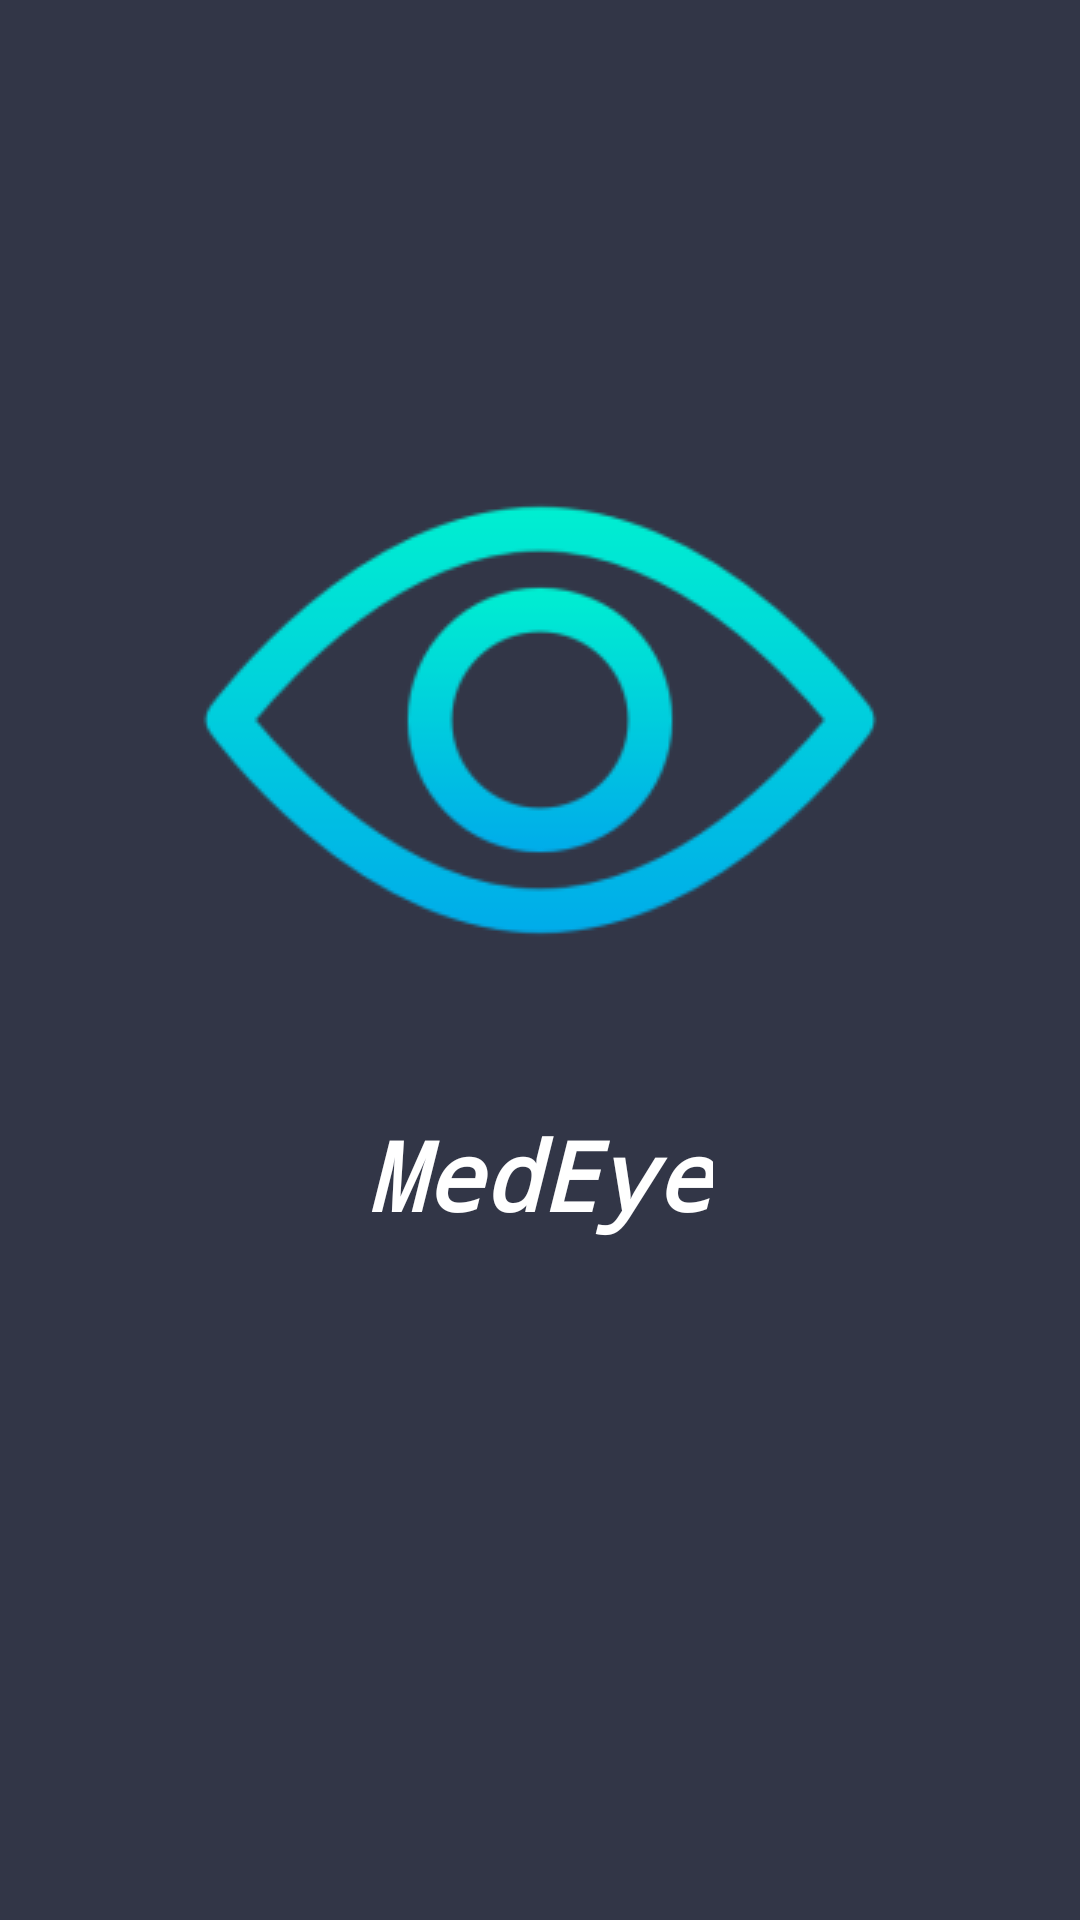

The Android layout XML behind this screen, and the referenced resources:
<!-- AndroidManifest.xml: application theme Theme.MedEye -->
<!-- res/layout/activity_splash_screen.xml -->
<?xml version="1.0" encoding="utf-8"?>
<androidx.constraintlayout.widget.ConstraintLayout xmlns:android="http://schemas.android.com/apk/res/android"
    xmlns:app="http://schemas.android.com/apk/res-auto"
    xmlns:tools="http://schemas.android.com/tools"
    android:layout_width="match_parent"
    android:layout_height="match_parent"
    android:background="@color/background_theme"
    tools:context=".SplashScreen">

    <ImageView
        android:id="@+id/splashImage"
        android:layout_width="wrap_content"
        android:layout_height="wrap_content"
        android:src="@drawable/eye_view"
        app:layout_constraintBottom_toBottomOf="parent"
        app:layout_constraintEnd_toEndOf="parent"
        app:layout_constraintStart_toStartOf="parent"
        app:layout_constraintTop_toTopOf="parent"
        app:layout_constraintVertical_bias="0.3" />

    <TextView
        android:id="@+id/titleTextView"
        android:layout_width="wrap_content"
        android:layout_height="wrap_content"
        android:layout_marginTop="10dp"
        android:paddingLeft="10dp"
        android:paddingRight="10dp"
        android:fontFamily="monospace"
        android:text="@string/app_title"
        android:textColor="@color/white"
        android:textSize="32sp"
        android:textStyle="italic|bold"
        app:layout_constraintEnd_toEndOf="parent"
        app:layout_constraintStart_toStartOf="parent"
        app:layout_constraintTop_toBottomOf="@+id/splashImage" />

</androidx.constraintlayout.widget.ConstraintLayout>
<!-- resources referenced by this layout -->
<resources>
  <color name="background_theme">#323647</color>
  <color name="white">#FFFFFFFF</color>
  <!-- drawable eye_view: png bitmap (drawable, 11194 bytes) -->
  <string name="app_title">MedEye</string>
  <style name="Theme.MedEye" parent="Theme.MaterialComponents.DayNight.DarkActionBar">
          
          <item name="colorPrimary">@color/colorPrimary</item>
          <item name="colorPrimaryDark">@color/colorPrimaryDark</item>
          <item name="colorOnPrimary">@color/white</item>
          
          <item name="colorSecondary">@color/teal_200</item>
          <item name="colorSecondaryVariant">@color/teal_700</item>
          <item name="colorOnSecondary">@color/black</item>
          
          <item name="android:statusBarColor" tools:targetApi="l">@color/colorPrimaryVariant</item>
          
      </style>
  <color name="colorPrimary">#215C9C</color>
  <color name="colorPrimaryDark">#153A6E</color>
  <color name="teal_200">#FF03DAC5</color>
  <color name="teal_700">#FF018786</color>
  <color name="black">#FF000000</color>
  <color name="colorPrimaryVariant">#0E4178</color>
</resources>
